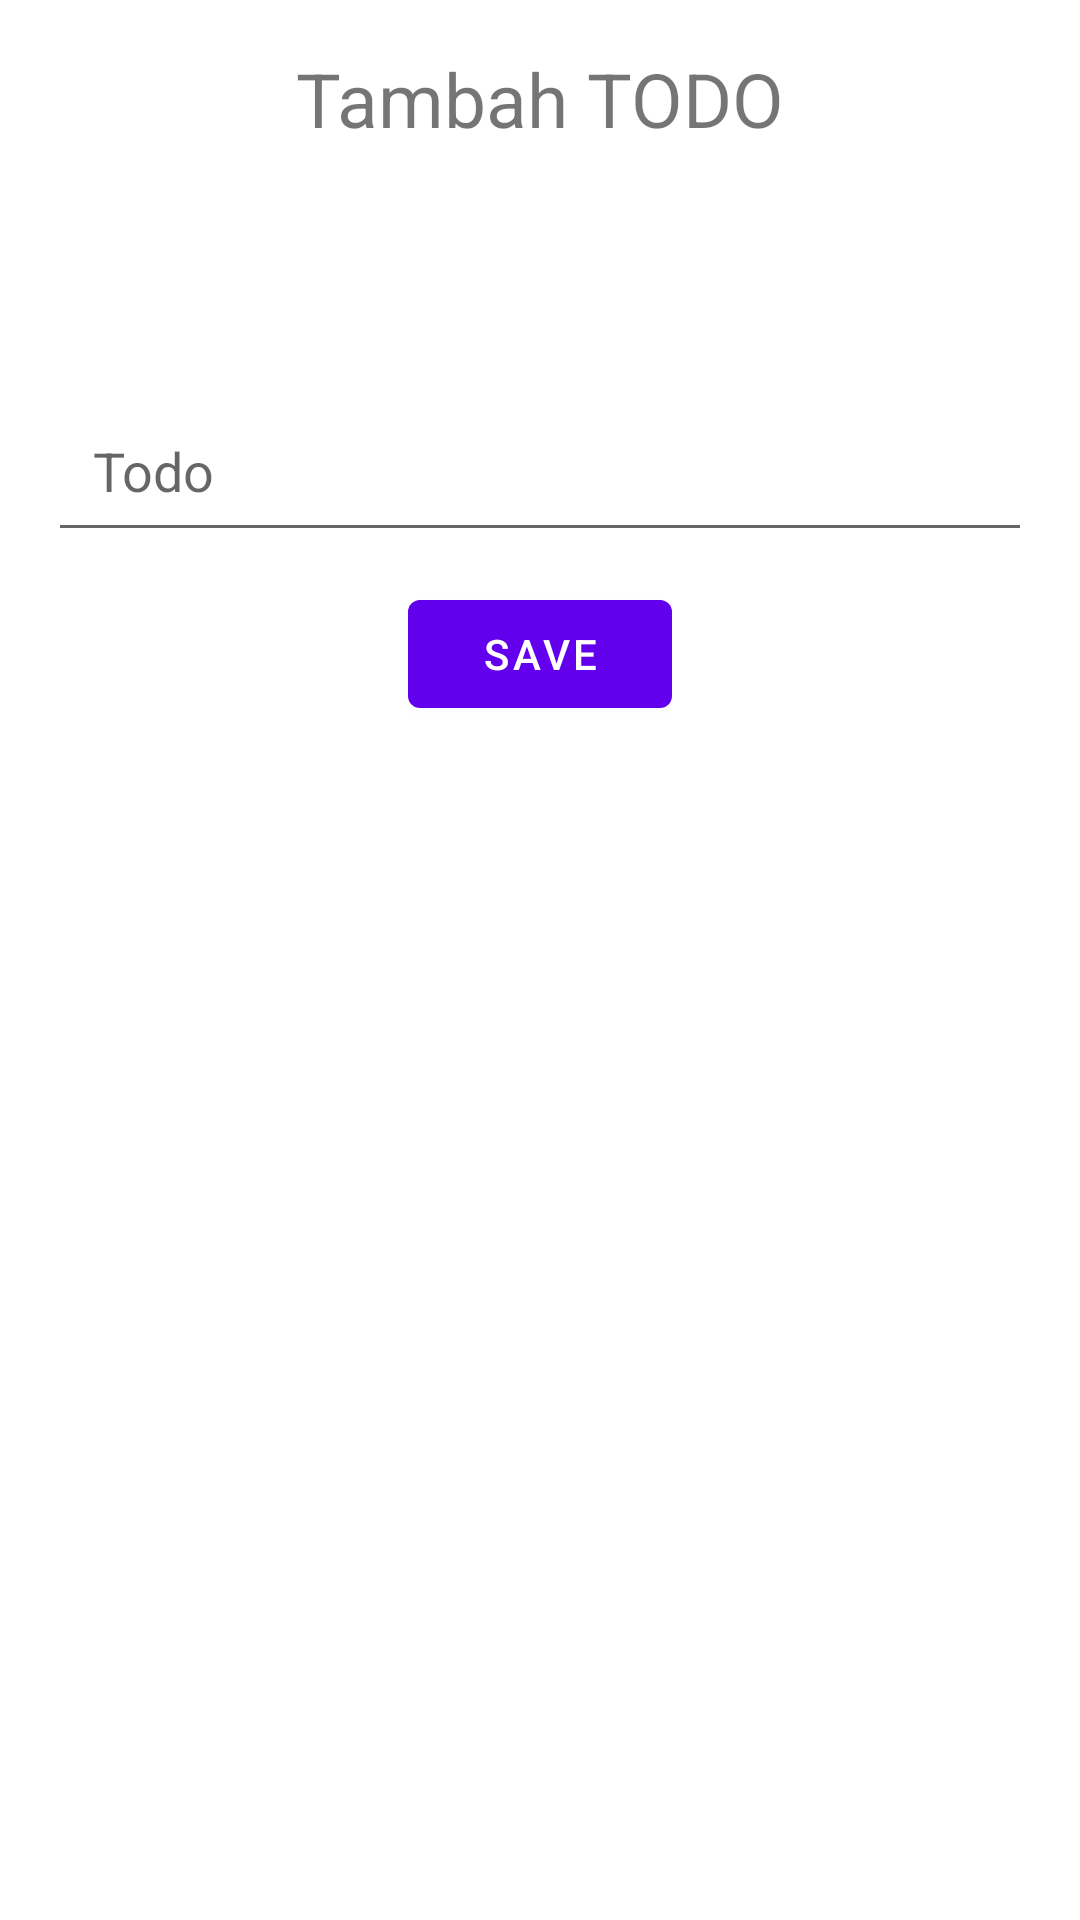

Android layout source for this screen:
<!-- AndroidManifest.xml: application theme Theme.BelajarMVP1 -->
<!-- res/layout/fragment_create_todo_dialog_list_dialog.xml -->
<?xml version="1.0" encoding="utf-8"?>
<LinearLayout
    xmlns:android="http://schemas.android.com/apk/res/android"
    android:layout_width="match_parent"
    android:layout_height="match_parent"
    android:gravity="center_horizontal"
    android:orientation="vertical"
    android:padding="16dp">

    <TextView
        android:layout_width="wrap_content"
        android:layout_height="wrap_content"
        android:text="Tambah TODO"
        android:textSize="25sp" />

    <EditText
        android:id="@+id/todo"
        android:layout_width="match_parent"
        android:layout_height="wrap_content"
        android:layout_marginTop="80dp"
        android:ems="10"
        android:inputType="textPersonName"
        android:hint="Todo"
        android:padding="15dp" />

    <Button
        android:layout_margin="10dp"
        android:id="@+id/save_todo"
        android:layout_width="wrap_content"
        android:layout_height="wrap_content"
        android:text="Save" />

</LinearLayout>
<!-- resources referenced by this layout -->
<resources>
  <style name="Theme.BelajarMVP1" parent="Theme.MaterialComponents.DayNight.DarkActionBar">
          
          <item name="colorPrimary">@color/purple_500</item>
          <item name="colorPrimaryVariant">@color/purple_700</item>
          <item name="colorOnPrimary">@color/white</item>
          
          <item name="colorSecondary">@color/teal_200</item>
          <item name="colorSecondaryVariant">@color/teal_700</item>
          <item name="colorOnSecondary">@color/black</item>
          
          <item name="android:statusBarColor" tools:targetApi="l">?attr/colorPrimaryVariant</item>
          
      </style>
  <!-- not gathered from this repository: default colours our renderer supplied (Android Studio template values) -->
  <color name="purple_500">#FF6200EE</color>
  <color name="purple_700">#FF3700B3</color>
  <color name="teal_200">#FF03DAC5</color>
  <color name="teal_700">#FF018786</color>
  <color name="black">#FF000000</color>
  <color name="white">#FFFFFFFF</color>
</resources>
